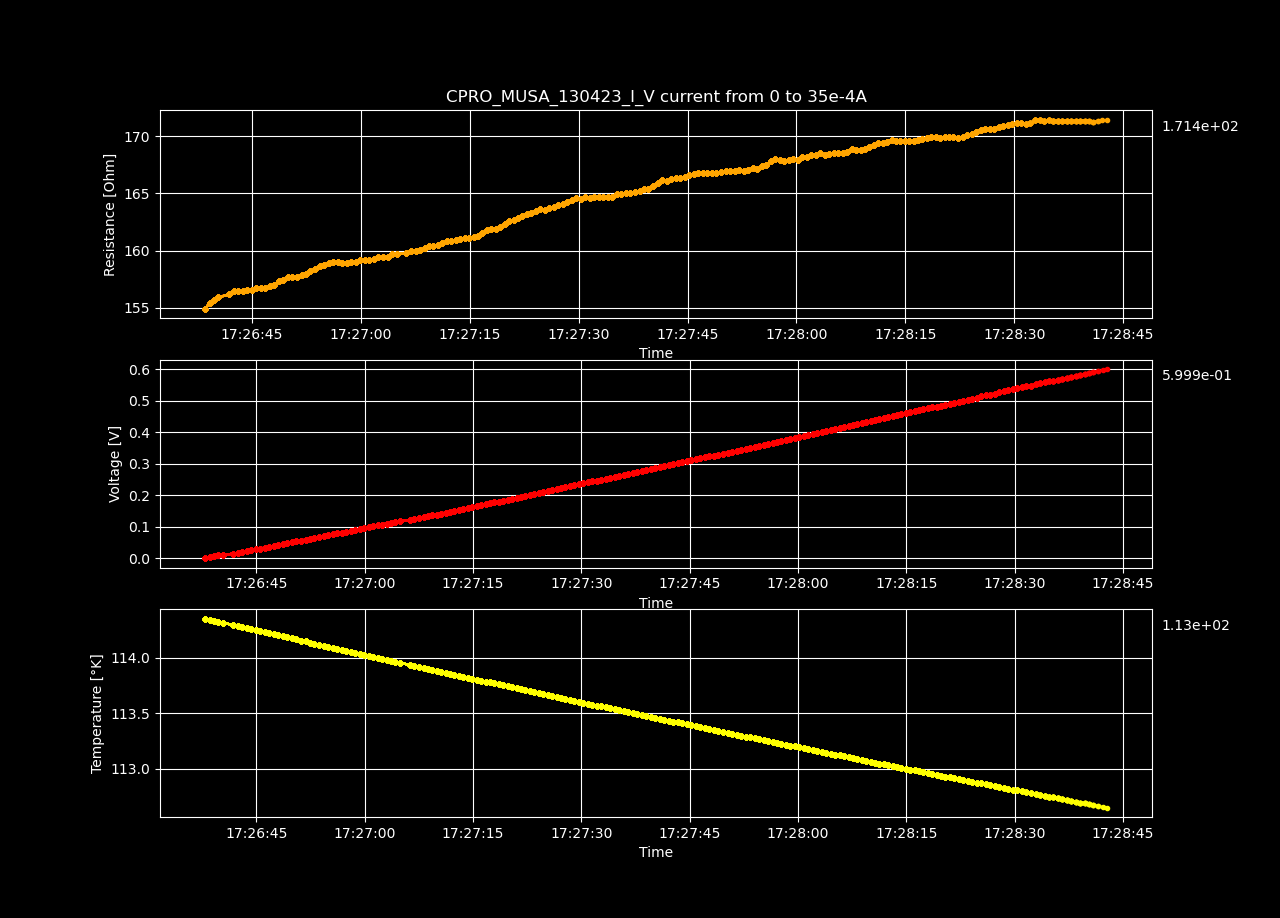

The file beside this chart, header and first rows:
Datetime, Temperature [K], Voltage [V], Resistance [𝛀], Current Source [A], Electric Field [V/cm], Restivity [𝛀 cm], Current Density [A/cm2]
2023-04-13 17:26:37.906163, 114.4, -9.96689483e-06, -inf, 0.0, -0.0003076, -inf, 0.0
2023-04-13 17:26:38.522733, 114.3, 0.002725, 154.9, 1.7587939698492464e-05, 0.08411, 109.3, 0.0007697
2023-04-13 17:26:39.135093, 114.3, 0.005466, 155.4, 3.517587939698493e-05, 0.1687, 109.6, 0.001539
2023-04-13 17:26:39.741874, 114.3, 0.008214, 155.7, 5.2763819095477394e-05, 0.2535, 109.8, 0.002309
2023-04-13 17:26:40.366173, 114.3, 0.01097, 155.9, 7.035175879396985e-05, 0.3386, 110, 0.003079
2023-04-13 17:26:41.824385, 114.3, 0.01373, 156.2, 8.793969849246232e-05, 0.4239, 110.1, 0.003849
2023-04-13 17:26:42.452990, 114.3, 0.01651, 156.5, 0.0001055, 0.5096, 110.3, 0.004618
2023-04-13 17:26:43.070226, 114.3, 0.01926, 156.4, 0.0001231, 0.5945, 110.3, 0.005388
2023-04-13 17:26:43.689004, 114.3, 0.02202, 156.5, 0.0001407, 0.6796, 110.4, 0.006158
2023-04-13 17:26:44.303073, 114.3, 0.02479, 156.6, 0.0001583, 0.765, 110.4, 0.006927
2023-04-13 17:26:44.926556, 114.2, 0.02754, 156.6, 0.0001759, 0.8501, 110.4, 0.007697
2023-04-13 17:26:45.565744, 114.2, 0.03032, 156.7, 0.0001935, 0.9357, 110.5, 0.008467
2023-04-13 17:26:46.188494, 114.2, 0.03308, 156.7, 0.0002111, 1.021, 110.5, 0.009237
2023-04-13 17:26:46.801050, 114.2, 0.03583, 156.7, 0.0002286, 1.106, 110.5, 0.01001
2023-04-13 17:26:47.430080, 114.2, 0.03864, 156.9, 0.0002462, 1.192, 110.7, 0.01078
2023-04-13 17:26:48.042983, 114.2, 0.04142, 157, 0.0002638, 1.278, 110.7, 0.01155
2023-04-13 17:26:48.674513, 114.2, 0.04427, 157.3, 0.0002814, 1.366, 110.9, 0.01232
2023-04-13 17:26:49.304444, 114.2, 0.04707, 157.4, 0.000299, 1.453, 111, 0.01309
2023-04-13 17:26:49.919896, 114.2, 0.04991, 157.7, 0.0003166, 1.54, 111.2, 0.01385
2023-04-13 17:26:50.544440, 114.2, 0.05271, 157.7, 0.0003342, 1.627, 111.2, 0.01462
2023-04-13 17:26:51.178000, 114.2, 0.05548, 157.7, 0.0003518, 1.712, 111.2, 0.01539
2023-04-13 17:26:51.818494, 114.1, 0.0583, 157.9, 0.0003693, 1.799, 111.3, 0.01616
2023-04-13 17:26:52.433804, 114.1, 0.06111, 157.9, 0.0003869, 1.886, 111.4, 0.01693
2023-04-13 17:26:53.042820, 114.1, 0.06399, 158.2, 0.0004045, 1.975, 111.6, 0.0177
2023-04-13 17:26:53.689819, 114.1, 0.06685, 158.4, 0.0004221, 2.063, 111.7, 0.01847
2023-04-13 17:26:54.307626, 114.1, 0.06974, 158.6, 0.0004397, 2.153, 111.9, 0.01924
2023-04-13 17:26:54.919973, 114.1, 0.0726, 158.8, 0.0004573, 2.241, 112, 0.02001
2023-04-13 17:26:55.546946, 114.1, 0.07546, 158.9, 0.0004749, 2.329, 112.1, 0.02078
2023-04-13 17:26:56.178443, 114.1, 0.07831, 159, 0.0004925, 2.417, 112.2, 0.02155
2023-04-13 17:26:56.818471, 114.1, 0.0811, 159, 0.0005101, 2.503, 112.1, 0.02232
2023-04-13 17:26:57.438887, 114.1, 0.08385, 158.9, 0.0005276, 2.588, 112.1, 0.02309
2023-04-13 17:26:58.068760, 114.1, 0.08666, 158.9, 0.0005452, 2.675, 112.1, 0.02386
2023-04-13 17:26:58.682607, 114, 0.08947, 159, 0.0005628, 2.761, 112.1, 0.02463
2023-04-13 17:26:59.302787, 114, 0.09229, 159, 0.0005804, 2.849, 112.1, 0.0254
2023-04-13 17:26:59.932587, 114, 0.09518, 159.2, 0.000598, 2.938, 112.3, 0.02617
2023-04-13 17:27:00.550439, 114, 0.09798, 159.2, 0.0006156, 3.024, 112.2, 0.02694
2023-04-13 17:27:01.160625, 114, 0.1008, 159.2, 0.0006332, 3.112, 112.3, 0.02771
2023-04-13 17:27:01.791718, 114, 0.1037, 159.3, 0.0006508, 3.199, 112.3, 0.02848
2023-04-13 17:27:02.413452, 114, 0.1066, 159.4, 0.0006683, 3.289, 112.4, 0.02925
2023-04-13 17:27:03.029155, 114, 0.1094, 159.4, 0.0006859, 3.375, 112.4, 0.03002
2023-04-13 17:27:03.654163, 114, 0.1122, 159.5, 0.0007035, 3.462, 112.5, 0.03079
2023-04-13 17:27:04.266156, 114, 0.1152, 159.7, 0.0007211, 3.554, 112.6, 0.03156
2023-04-13 17:27:04.910459, 114, 0.118, 159.7, 0.0007387, 3.641, 112.6, 0.03233
2023-04-13 17:27:06.247519, 113.9, 0.1208, 159.8, 0.0007563, 3.73, 112.7, 0.0331
2023-04-13 17:27:06.889101, 113.9, 0.1238, 160, 0.0007739, 3.821, 112.8, 0.03387
2023-04-13 17:27:07.526946, 113.9, 0.1266, 159.9, 0.0007915, 3.907, 112.8, 0.03464
2023-04-13 17:27:08.149160, 113.9, 0.1295, 160.1, 0.000809, 3.997, 112.9, 0.03541
2023-04-13 17:27:08.754760, 113.9, 0.1324, 160.2, 0.0008266, 4.087, 113, 0.03618
2023-04-13 17:27:09.362909, 113.9, 0.1354, 160.4, 0.0008442, 4.179, 113.1, 0.03695
2023-04-13 17:27:09.969618, 113.9, 0.1383, 160.4, 0.0008618, 4.268, 113.2, 0.03772
2023-04-13 17:27:10.588077, 113.9, 0.1412, 160.5, 0.0008794, 4.357, 113.2, 0.03849
2023-04-13 17:27:11.198591, 113.9, 0.1441, 160.6, 0.000897, 4.447, 113.3, 0.03926
2023-04-13 17:27:11.811035, 113.9, 0.1471, 160.8, 0.0009146, 4.539, 113.4, 0.04003
2023-04-13 17:27:12.425405, 113.8, 0.1499, 160.8, 0.0009322, 4.627, 113.4, 0.04079
2023-04-13 17:27:13.038697, 113.8, 0.1528, 160.9, 0.0009497, 4.718, 113.5, 0.04156
2023-04-13 17:27:13.658207, 113.8, 0.1557, 161, 0.0009673, 4.806, 113.5, 0.04233
2023-04-13 17:27:14.271206, 113.8, 0.1586, 161.1, 0.0009849, 4.896, 113.6, 0.0431
2023-04-13 17:27:14.880081, 113.8, 0.1615, 161.1, 0.001003, 4.984, 113.6, 0.04387
2023-04-13 17:27:15.506858, 113.8, 0.1644, 161.2, 0.00102, 5.074, 113.7, 0.04464
2023-04-13 17:27:16.113673, 113.8, 0.1674, 161.3, 0.001038, 5.166, 113.8, 0.04541
... 140 more rows
